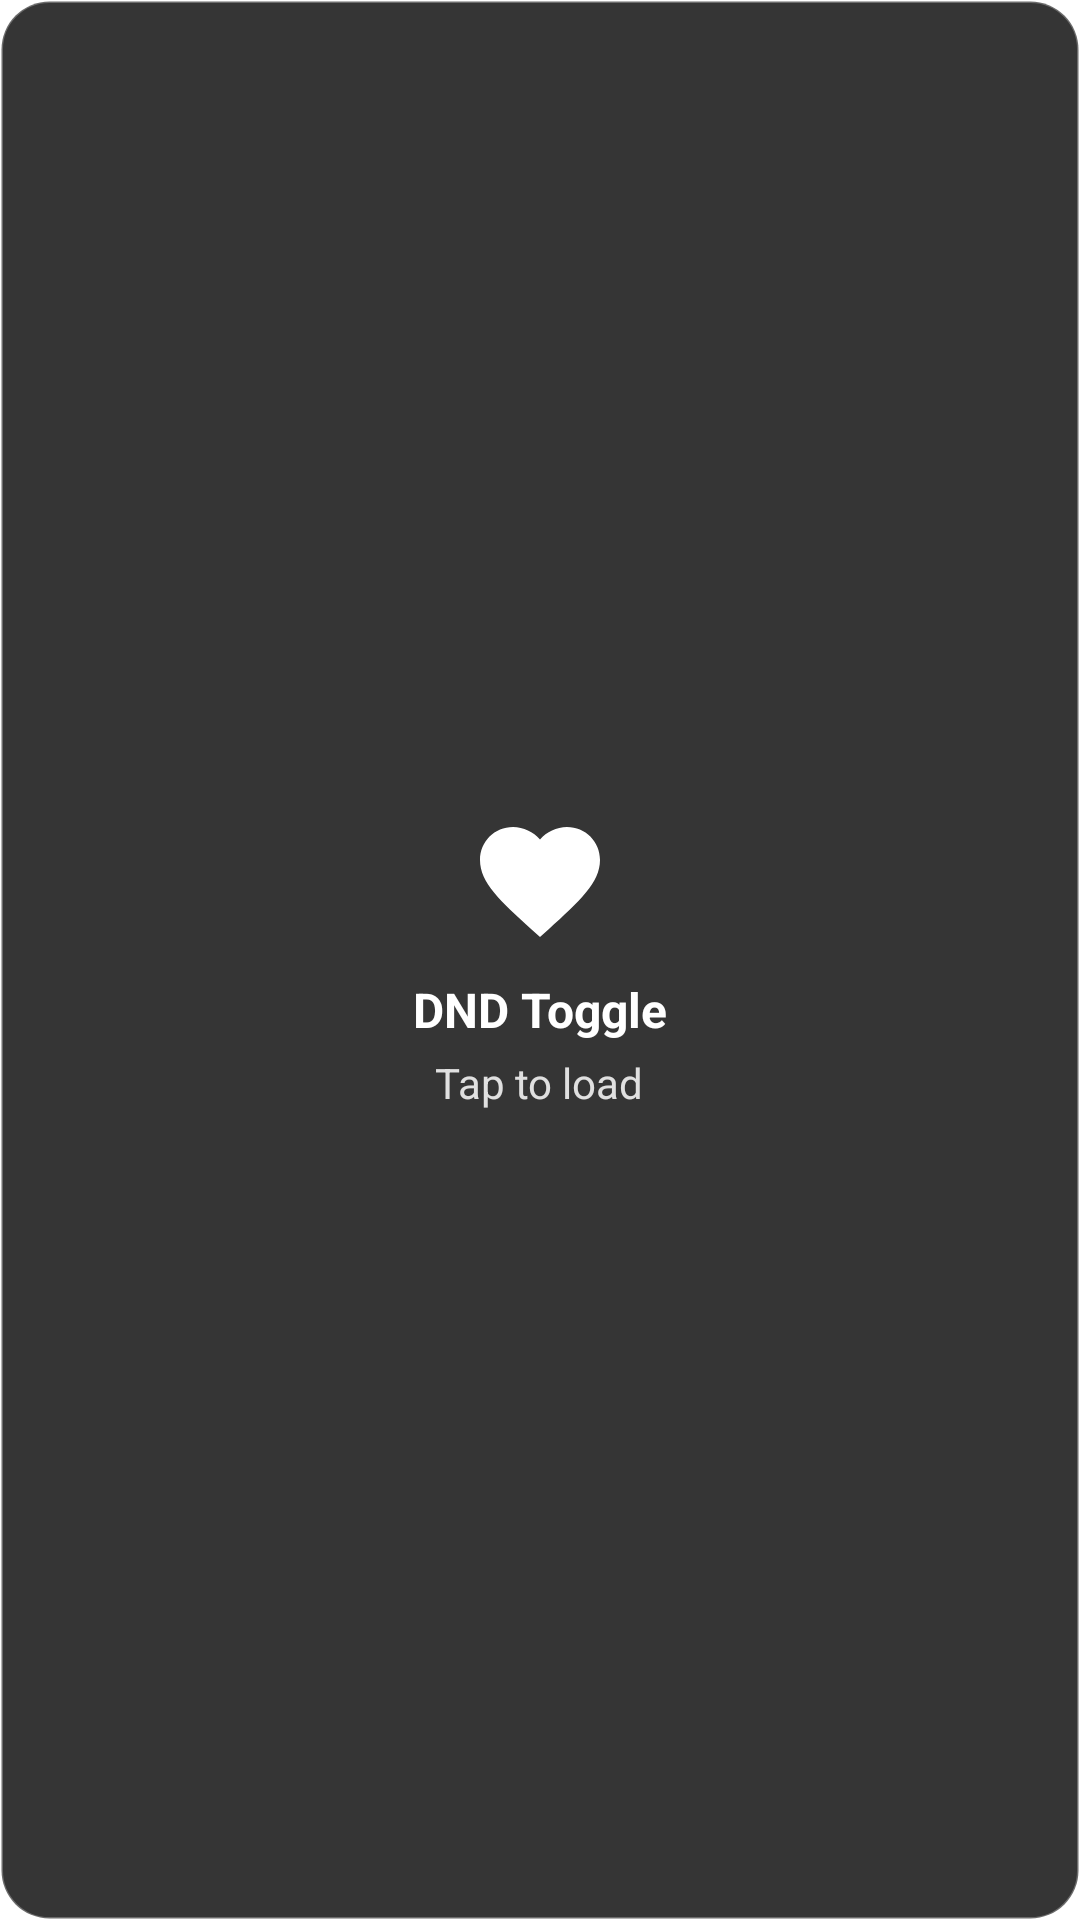

Layout XML and referenced resources for this Android screen:
<!-- AndroidManifest.xml: fallback theme Theme.MaterialComponents.DayNight.NoActionBar -->
<!-- res/layout/waifu_dnd_widget.xml -->
<?xml version="1.0" encoding="utf-8"?>
<LinearLayout xmlns:android="http://schemas.android.com/apk/res/android"
    android:id="@+id/widget_root_waifu_dnd_widget"
    android:layout_width="match_parent"
    android:layout_height="match_parent"
    android:background="@drawable/widget_bg_dark"
    android:orientation="vertical"
    android:padding="16dp"
    android:gravity="center">

    <ImageView
        android:layout_width="48dp"
        android:layout_height="48dp"
        android:src="@drawable/ic_stat_waifu" />

    <TextView
        android:id="@+id/widget_title_waifu_dnd_widget"
        android:layout_width="wrap_content"
        android:layout_height="wrap_content"
        android:layout_marginTop="8dp"
        android:text="DND Toggle"
        android:textColor="#FFFFFF"
        android:textSize="16sp"
        android:textStyle="bold" />

    <TextView
        android:id="@+id/widget_content_waifu_dnd_widget"
        android:layout_width="wrap_content"
        android:layout_height="wrap_content"
        android:layout_marginTop="4dp"
        android:text="Tap to load"
        android:textColor="#E0E0E0"
        android:gravity="center"
        android:textSize="14sp" />

</LinearLayout>
<!-- resources referenced by this layout -->
<resources>
  <!-- drawable ic_stat_waifu (drawable) -->
  <?xml version="1.0" encoding="utf-8"?>
  
  <vector xmlns:android="http://schemas.android.com/apk/res/android"
      android:width="24dp"
      android:height="24dp"
      android:viewportWidth="24"
      android:viewportHeight="24">
      <path
          android:fillColor="#FFFFFFFF"
          android:pathData="M12,21.35l-1.45,-1.32C5.4,15.36 2,12.28 2,8.5C2,5.42 4.42,3 7.5,3c1.74,0 3.41,0.81 4.5,2.09C13.09,3.81 14.76,3 16.5,3C19.58,3 22,5.42 22,8.5c0,3.78 -3.4,6.86 -8.55,11.54L12,21.35z" />
  </vector>
  <!-- drawable widget_bg_dark (drawable) -->
  <?xml version="1.0" encoding="utf-8"?>
  
  <shape xmlns:android="http://schemas.android.com/apk/res/android"
      android:shape="rectangle">
      <solid android:color="#D9121212" /> 
      <corners android:radius="16dp" />
      <stroke
          android:width="1dp"
          android:color="#44FFFFFF" />
  </shape>
</resources>
